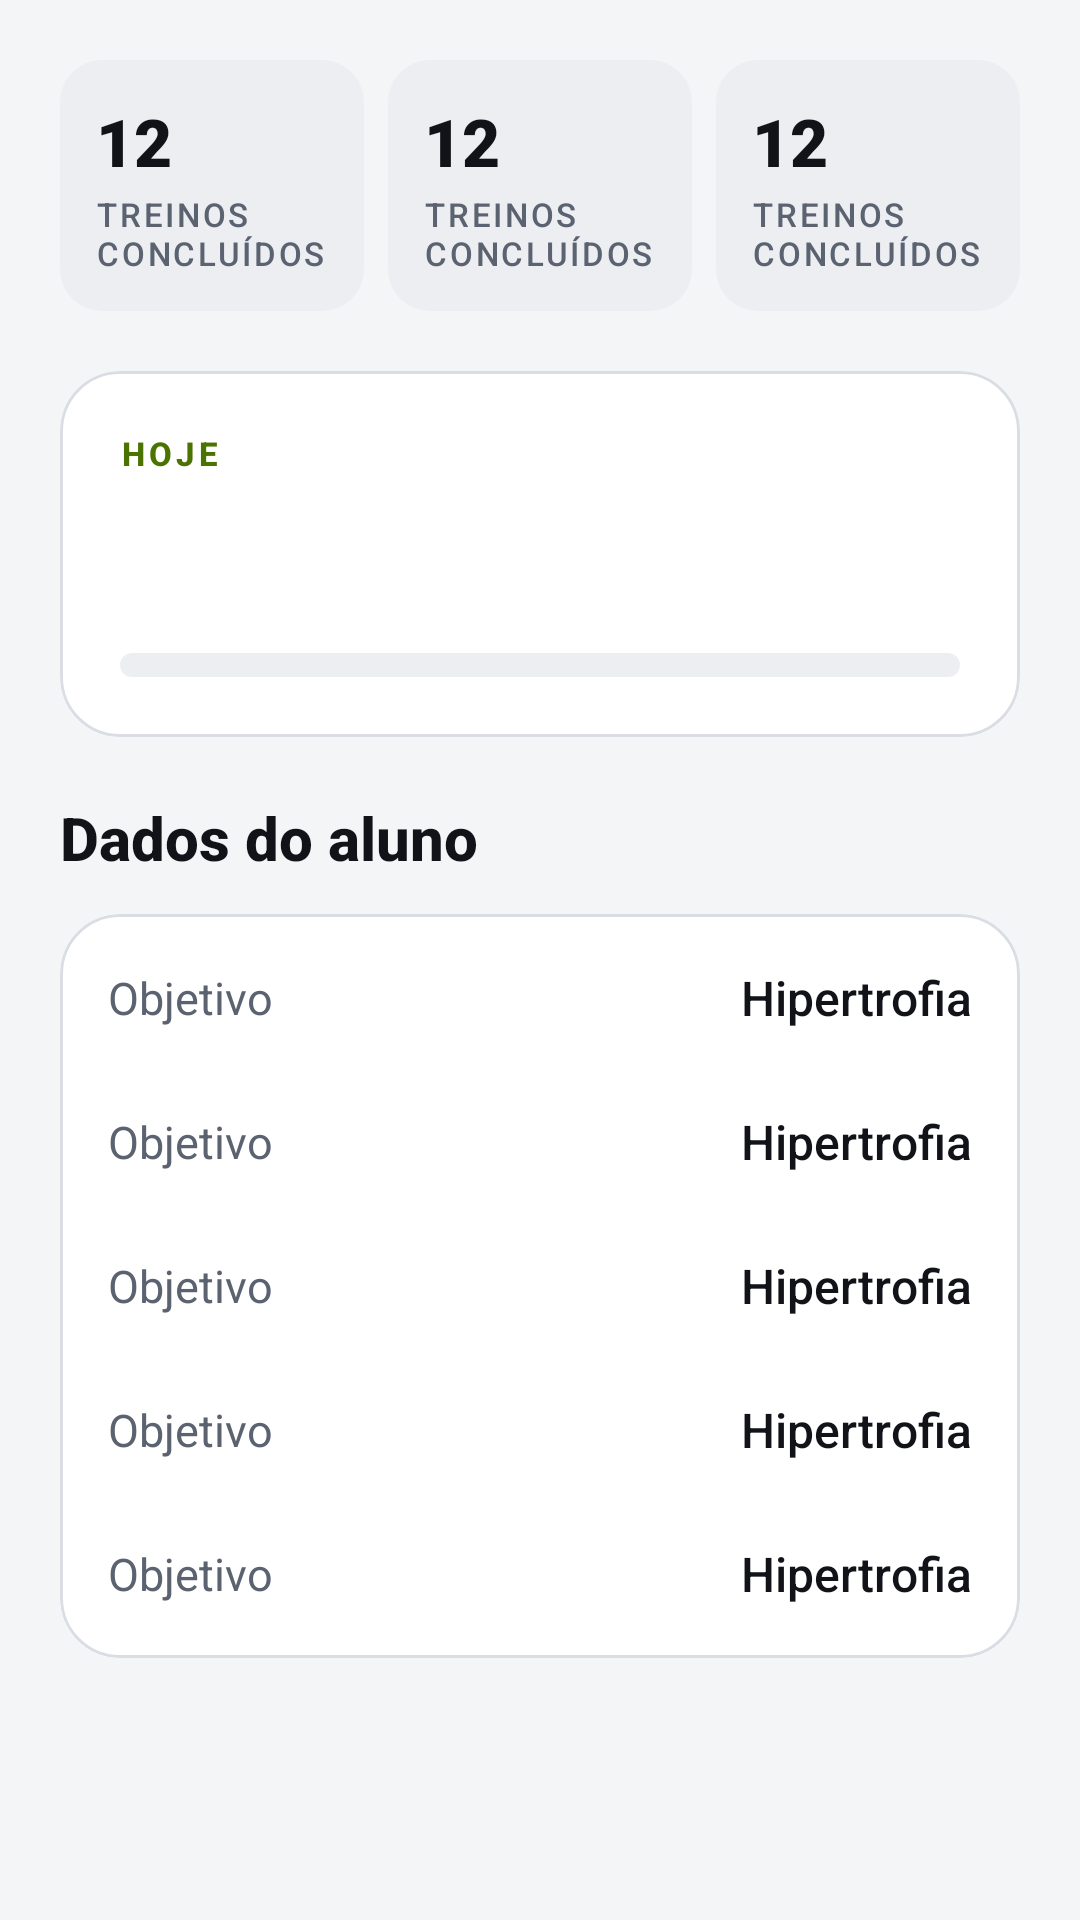

Reconstruct the res/layout file that produces this screen, plus the resources it refers to.
<!-- AndroidManifest.xml: application theme Theme.AppTreino -->
<!-- res/layout/fragment_student_summary.xml -->
<?xml version="1.0" encoding="utf-8"?>
<androidx.core.widget.NestedScrollView xmlns:android="http://schemas.android.com/apk/res/android"
    xmlns:tools="http://schemas.android.com/tools"
    android:layout_width="match_parent"
    android:layout_height="match_parent"
    tools:context=".ui.dashboard.StudentSummaryFragment">

    <LinearLayout
        android:layout_width="match_parent"
        android:layout_height="wrap_content"
        android:orientation="vertical"
        android:padding="@dimen/screen_padding">

        
        <LinearLayout
            android:layout_width="match_parent"
            android:layout_height="wrap_content"
            android:baselineAligned="false"
            android:orientation="horizontal">

            <include
                android:id="@+id/stat_week"
                layout="@layout/view_stat_tile"
                android:layout_width="0dp"
                android:layout_height="match_parent"
                android:layout_weight="1" />

            <Space
                android:layout_width="@dimen/space_sm"
                android:layout_height="match_parent" />

            <include
                android:id="@+id/stat_streak"
                layout="@layout/view_stat_tile"
                android:layout_width="0dp"
                android:layout_height="match_parent"
                android:layout_weight="1" />

            <Space
                android:layout_width="@dimen/space_sm"
                android:layout_height="match_parent" />

            <include
                android:id="@+id/stat_total"
                layout="@layout/view_stat_tile"
                android:layout_width="0dp"
                android:layout_height="match_parent"
                android:layout_weight="1" />
        </LinearLayout>

        <Space
            android:layout_width="match_parent"
            android:layout_height="@dimen/space_xl" />

        
        <com.google.android.material.card.MaterialCardView
            android:layout_width="match_parent"
            android:layout_height="wrap_content">

            <LinearLayout
                android:layout_width="match_parent"
                android:layout_height="wrap_content"
                android:orientation="vertical"
                android:padding="@dimen/space_xl">

                <TextView
                    style="@style/AppTreino.Text.Overline"
                    android:layout_width="wrap_content"
                    android:layout_height="wrap_content"
                    android:text="@string/summary_today" />

                <Space
                    android:layout_width="match_parent"
                    android:layout_height="@dimen/space_sm" />

                <TextView
                    android:id="@+id/text_today_title"
                    style="@style/AppTreino.Text.Title"
                    android:layout_width="match_parent"
                    android:layout_height="wrap_content"
                    tools:text="Treino A · Peito, ombros e tríceps" />

                <TextView
                    android:id="@+id/text_today_detail"
                    style="@style/AppTreino.Text.Caption"
                    android:layout_width="match_parent"
                    android:layout_height="wrap_content"
                    tools:text="3 de 8 atividades" />

                <Space
                    android:id="@+id/space_today_progress"
                    android:layout_width="match_parent"
                    android:layout_height="@dimen/space_md" />

                <com.google.android.material.progressindicator.LinearProgressIndicator
                    android:id="@+id/progress_today"
                    style="@style/Widget.AppTreino.ProgressIndicator"
                    android:layout_width="match_parent"
                    android:layout_height="wrap_content"
                    android:max="100"
                    tools:progress="40" />
            </LinearLayout>
        </com.google.android.material.card.MaterialCardView>

        <Space
            android:layout_width="match_parent"
            android:layout_height="@dimen/space_xl" />

        
        <TextView
            style="@style/AppTreino.Text.TitleLarge"
            android:layout_width="wrap_content"
            android:layout_height="wrap_content"
            android:text="@string/summary_data" />

        <Space
            android:layout_width="match_parent"
            android:layout_height="@dimen/space_md" />

        <com.google.android.material.card.MaterialCardView
            android:layout_width="match_parent"
            android:layout_height="wrap_content">

            <LinearLayout
                android:layout_width="match_parent"
                android:layout_height="wrap_content"
                android:orientation="vertical"
                android:paddingTop="@dimen/space_xs"
                android:paddingBottom="@dimen/space_xs">

                <include
                    android:id="@+id/row_goal"
                    layout="@layout/view_info_row" />

                <include
                    android:id="@+id/row_age"
                    layout="@layout/view_info_row" />

                <include
                    android:id="@+id/row_weight"
                    layout="@layout/view_info_row" />

                <include
                    android:id="@+id/row_height"
                    layout="@layout/view_info_row" />

                <include
                    android:id="@+id/row_bmi"
                    layout="@layout/view_info_row" />
            </LinearLayout>
        </com.google.android.material.card.MaterialCardView>

        
        <LinearLayout
            android:id="@+id/layout_notes"
            android:layout_width="match_parent"
            android:layout_height="wrap_content"
            android:orientation="vertical"
            android:paddingTop="@dimen/space_xl"
            android:visibility="gone"
            tools:visibility="visible">

            <com.google.android.material.card.MaterialCardView
                style="@style/Widget.AppTreino.Card.Accent"
                android:layout_width="match_parent"
                android:layout_height="wrap_content">

                <LinearLayout
                    android:layout_width="match_parent"
                    android:layout_height="wrap_content"
                    android:orientation="vertical"
                    android:padding="@dimen/space_lg">

                    <TextView
                        style="@style/AppTreino.Text.Overline"
                        android:layout_width="wrap_content"
                        android:layout_height="wrap_content"
                        android:text="@string/summary_notes" />

                    <Space
                        android:layout_width="match_parent"
                        android:layout_height="@dimen/space_sm" />

                    <TextView
                        android:id="@+id/text_notes"
                        style="@style/AppTreino.Text.Body"
                        android:layout_width="match_parent"
                        android:layout_height="wrap_content"
                        android:lineSpacingMultiplier="1.15"
                        tools:text="Dor leve no joelho direito: evitar impacto." />
                </LinearLayout>
            </com.google.android.material.card.MaterialCardView>
        </LinearLayout>
    </LinearLayout>
</androidx.core.widget.NestedScrollView>
<!-- res/layout/view_stat_tile.xml (included above) -->
<?xml version="1.0" encoding="utf-8"?>
<LinearLayout xmlns:android="http://schemas.android.com/apk/res/android"
    xmlns:app="http://schemas.android.com/apk/res-auto"
    xmlns:tools="http://schemas.android.com/tools"
    android:layout_width="0dp"
    android:layout_height="wrap_content"
    android:layout_weight="1"
    android:background="@drawable/bg_rounded_surface_variant"
    android:gravity="center_vertical"
    android:minHeight="@dimen/stat_tile_min_height"
    android:orientation="vertical"
    android:padding="@dimen/space_md">

    
    <TextView
        android:id="@+id/text_value"
        style="@style/AppTreino.Text.StatValue"
        android:layout_width="match_parent"
        android:layout_height="@dimen/stat_value_height"
        android:gravity="center_vertical"
        android:maxLines="1"
        app:autoSizeMaxTextSize="@dimen/text_stat_value"
        app:autoSizeMinTextSize="@dimen/text_caption"
        app:autoSizeTextType="uniform"
        tools:text="12" />

    <Space
        android:layout_width="match_parent"
        android:layout_height="@dimen/space_xxs" />

    <TextView
        android:id="@+id/text_label"
        style="@style/AppTreino.Text.Label"
        android:layout_width="match_parent"
        android:layout_height="wrap_content"
        tools:text="Treinos concluídos" />
</LinearLayout>
<!-- res/layout/view_info_row.xml (included above) -->
<?xml version="1.0" encoding="utf-8"?>
<LinearLayout xmlns:android="http://schemas.android.com/apk/res/android"
    xmlns:tools="http://schemas.android.com/tools"
    android:layout_width="match_parent"
    android:layout_height="wrap_content"
    android:gravity="center_vertical"
    android:minHeight="@dimen/touch_target"
    android:orientation="horizontal"
    android:paddingStart="@dimen/space_lg"
    android:paddingEnd="@dimen/space_lg">

    <TextView
        android:id="@+id/text_row_label"
        style="@style/AppTreino.Text.BodySecondary"
        android:layout_width="0dp"
        android:layout_height="wrap_content"
        android:layout_weight="1"
        tools:text="Objetivo" />

    <TextView
        android:id="@+id/text_row_value"
        style="@style/AppTreino.Text.Title"
        android:layout_width="wrap_content"
        android:layout_height="wrap_content"
        tools:text="Hipertrofia" />
</LinearLayout>
<!-- resources referenced by this layout -->
<resources>
  <dimen name="screen_padding">20dp</dimen>
  <dimen name="space_lg">16dp</dimen>
  <dimen name="space_md">12dp</dimen>
  <dimen name="space_sm">8dp</dimen>
  <dimen name="space_xl">20dp</dimen>
  <dimen name="space_xs">4dp</dimen>
  <dimen name="space_xxs">2dp</dimen>
  <dimen name="stat_tile_min_height">76dp</dimen>
  <dimen name="stat_value_height">30dp</dimen>
  <dimen name="text_caption">13sp</dimen>
  <dimen name="text_stat_value">22sp</dimen>
  <dimen name="touch_target">48dp</dimen>
  <!-- drawable bg_rounded_surface_variant (drawable) -->
  <?xml version="1.0" encoding="utf-8"?>
  <shape xmlns:android="http://schemas.android.com/apk/res/android" android:shape="rectangle">
      <solid android:color="@color/color_surface_variant" />
      <corners android:radius="@dimen/radius_medium" />
  </shape>
  <string name="summary_data">Dados do aluno</string>
  <string name="summary_notes">Observações</string>
  <string name="summary_today">Hoje</string>
  <style name="AppTreino.Text.Body" />
  <style name="AppTreino.Text.BodySecondary">
          <item name="android:textColor">@color/color_text_secondary</item>
          <item name="android:lineSpacingMultiplier">1.15</item>
      </style>
  <style name="AppTreino.Text.Caption">
          <item name="android:textSize">@dimen/text_caption</item>
          <item name="android:textColor">@color/color_text_secondary</item>
      </style>
  <style name="AppTreino.Text.Label">
          <item name="android:textSize">@dimen/text_label</item>
          <item name="android:textColor">@color/color_text_secondary</item>
          <item name="android:fontFamily">sans-serif-medium</item>
          <item name="android:letterSpacing">0.08</item>
          <item name="android:textAllCaps">true</item>
      </style>
  <style name="AppTreino.Text.StatValue">
          <item name="android:textSize">@dimen/text_stat_value</item>
          <item name="android:fontFamily">sans-serif-black</item>
      </style>
  <style name="AppTreino.Text.Title">
          <item name="android:textSize">@dimen/text_title</item>
          <item name="android:fontFamily">sans-serif-medium</item>
      </style>
  <style name="AppTreino.Text.TitleLarge">
          <item name="android:textSize">@dimen/text_title_large</item>
          <item name="android:fontFamily">sans-serif-medium</item>
          <item name="android:textStyle">bold</item>
      </style>
  <style name="Widget.AppTreino.Card.Accent">
          <item name="strokeColor">@color/color_accent</item>
      </style>
  <style name="Theme.AppTreino" parent="Base.Theme.AppTreino" />
  <color name="color_surface_variant">#FFECEEF2</color>
  <dimen name="radius_medium">14dp</dimen>
  <color name="color_text_secondary">#FF5B6270</color>
  <dimen name="text_label">11sp</dimen>
  <color name="color_accent">#FF4A7300</color>
  <dimen name="text_title">16sp</dimen>
  <dimen name="text_title_large">20sp</dimen>
  <dimen name="progress_track_thickness">8dp</dimen>
  <dimen name="radius_pill">100dp</dimen>
  <color name="brand_lime">#FFC6FF3D</color>
  <color name="color_on_accent">#FF0B0C0F</color>
  <color name="color_accent_soft">#FFEEF8D9</color>
  <color name="color_accent_container">#FFC6FF3D</color>
  <color name="color_background">#FFF4F5F7</color>
  <color name="color_surface">#FFFFFFFF</color>
  <color name="color_text_primary">#FF111318</color>
  <color name="color_outline">#FFDADDE3</color>
  <color name="color_error">#FFD23B3B</color>
  <style name="ThemeOverlay.AppTreino.Dialog" parent="ThemeOverlay.Material3.MaterialAlertDialog">
          <item name="colorPrimary">@color/color_accent</item>
          <item name="colorSurfaceContainerHigh">@color/color_surface_variant</item>
      </style>
  <dimen name="radius_card">20dp</dimen>
  <dimen name="stroke_thin">1dp</dimen>
  <style name="Widget.AppTreino.BottomNavigation.ActiveIndicator" parent="Widget.Material3.BottomNavigationView.ActiveIndicator">
          <item name="android:color">@color/brand_lime</item>
      </style>
</resources>
